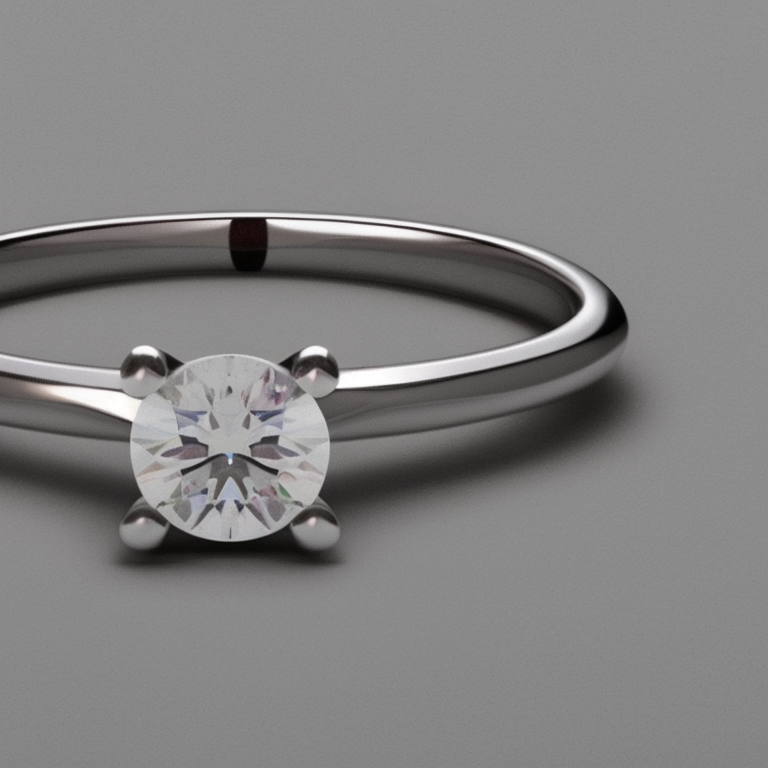
Generation parameters embedded in this image by AUTOMATIC1111 Stable Diffusion web UI or a fork of it (Forge, ...) (PNG 'parameters' text chunk):
photo of a 4 prong solitaire diamond ring
Steps: 50, Sampler: Euler a, CFG scale: 7, Seed: 2744371884, Size: 768x768, Model hash: 4bdfc29c